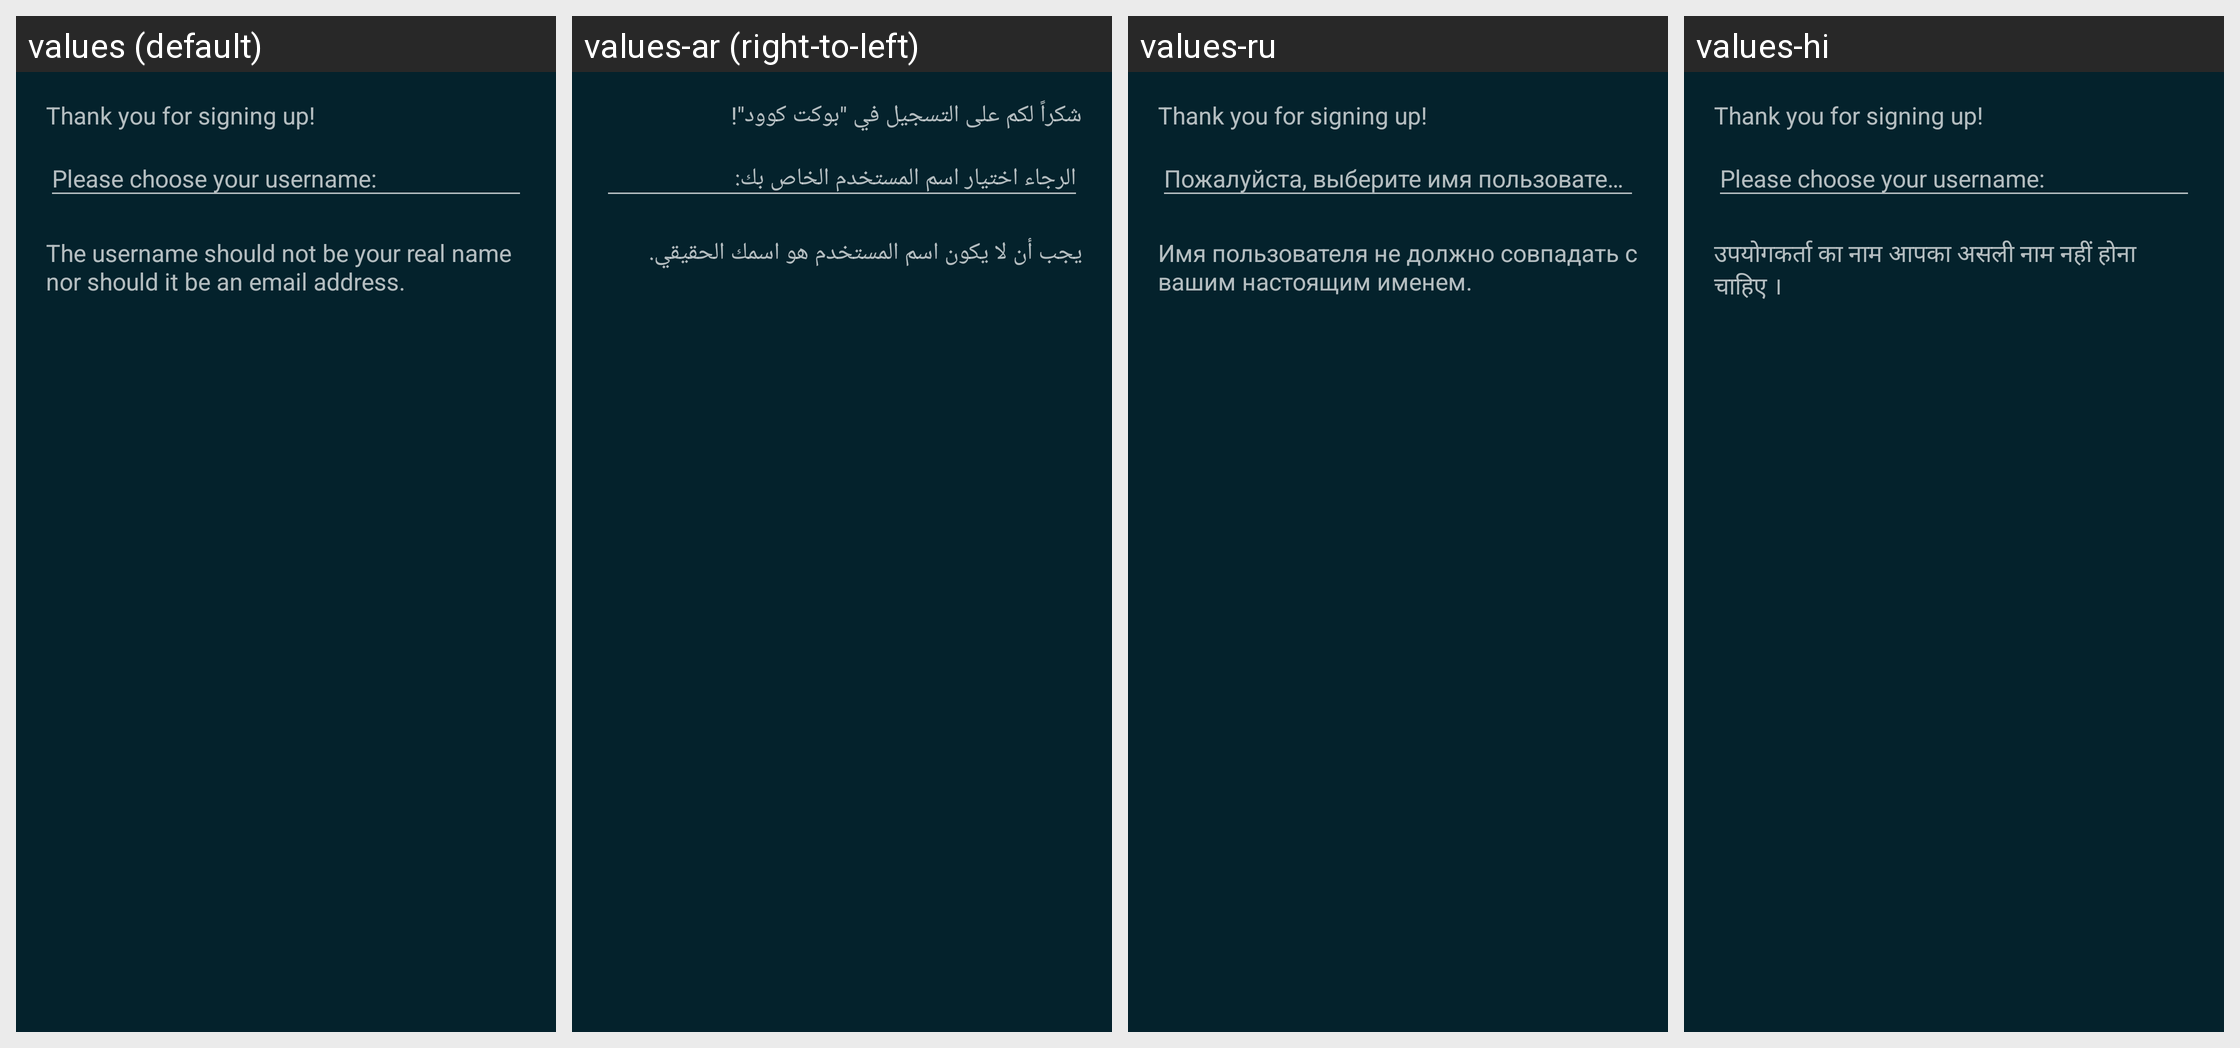

Locale-by-locale string values for the Android screen shown in this grid:
Android screen res/layout/dialog_sign_in_oauth_username.xml rendered under 4 locales, left to right: values (default), values-ar (right-to-left), values-ru, values-hi. Device: Nexus 5 (rendered at 1080×1920; each locale shown at half size, 540×960, under a caption strip naming it); theme Catroid.
Other locales in the repository, not shown: values-az, values-bg, values-bs, values-ca, values-cs, values-da, values-de, values-el, values-en-rAU, values-en-rCA, values-en-rGB, values-es, values-fa, values-fr, values-gl, values-gu, values-hr, values-hu, values-in, values-it, values-iw, values-ja, values-kk, values-kn, values-ko, values-lt, values-mk, values-ml, values-ms, values-nl, values-no, values-pl, values-pt, values-pt-rBR, values-ro, values-sd, values-sk, values-sl, values-sq, values-sr-rCS, values-sr-rSP, values-sv, values-sw, values-ta, values-te, values-th, values-tr, values-ur, values-vi, values-zh-rCN, values-zh-rTW.
Strings drawn on this screen, with the default value and each locale's value (text and hints the layout hard-codes, and strings that could not be matched under every locale, appear in the picture but are not listed):

signin_thanks
  values: Thank you for signing up!
  values-ar: شكراً لكم على التسجيل في "بوكت كوود"!
  values-ru: Thank you for signing up!
  values-hi: Thank you for signing up!

signin_choose_username
  values: Please choose your username:
  values-ar: الرجاء اختيار اسم المستخدم الخاص بك:
  values-ru: Пожалуйста, выберите имя пользователя:
  values-hi: Please choose your username:

signin_choose_username_hint
  values: The username should not be your real name nor should it be an email address.
  values-ar: يجب أن لا يكون اسم المستخدم هو اسمك الحقيقي.
  values-ru: Имя пользователя не должно совпадать с вашим настоящим именем.
  values-hi: उपयोगकर्ता का नाम आपका असली नाम नहीं होना चाहिए ।
